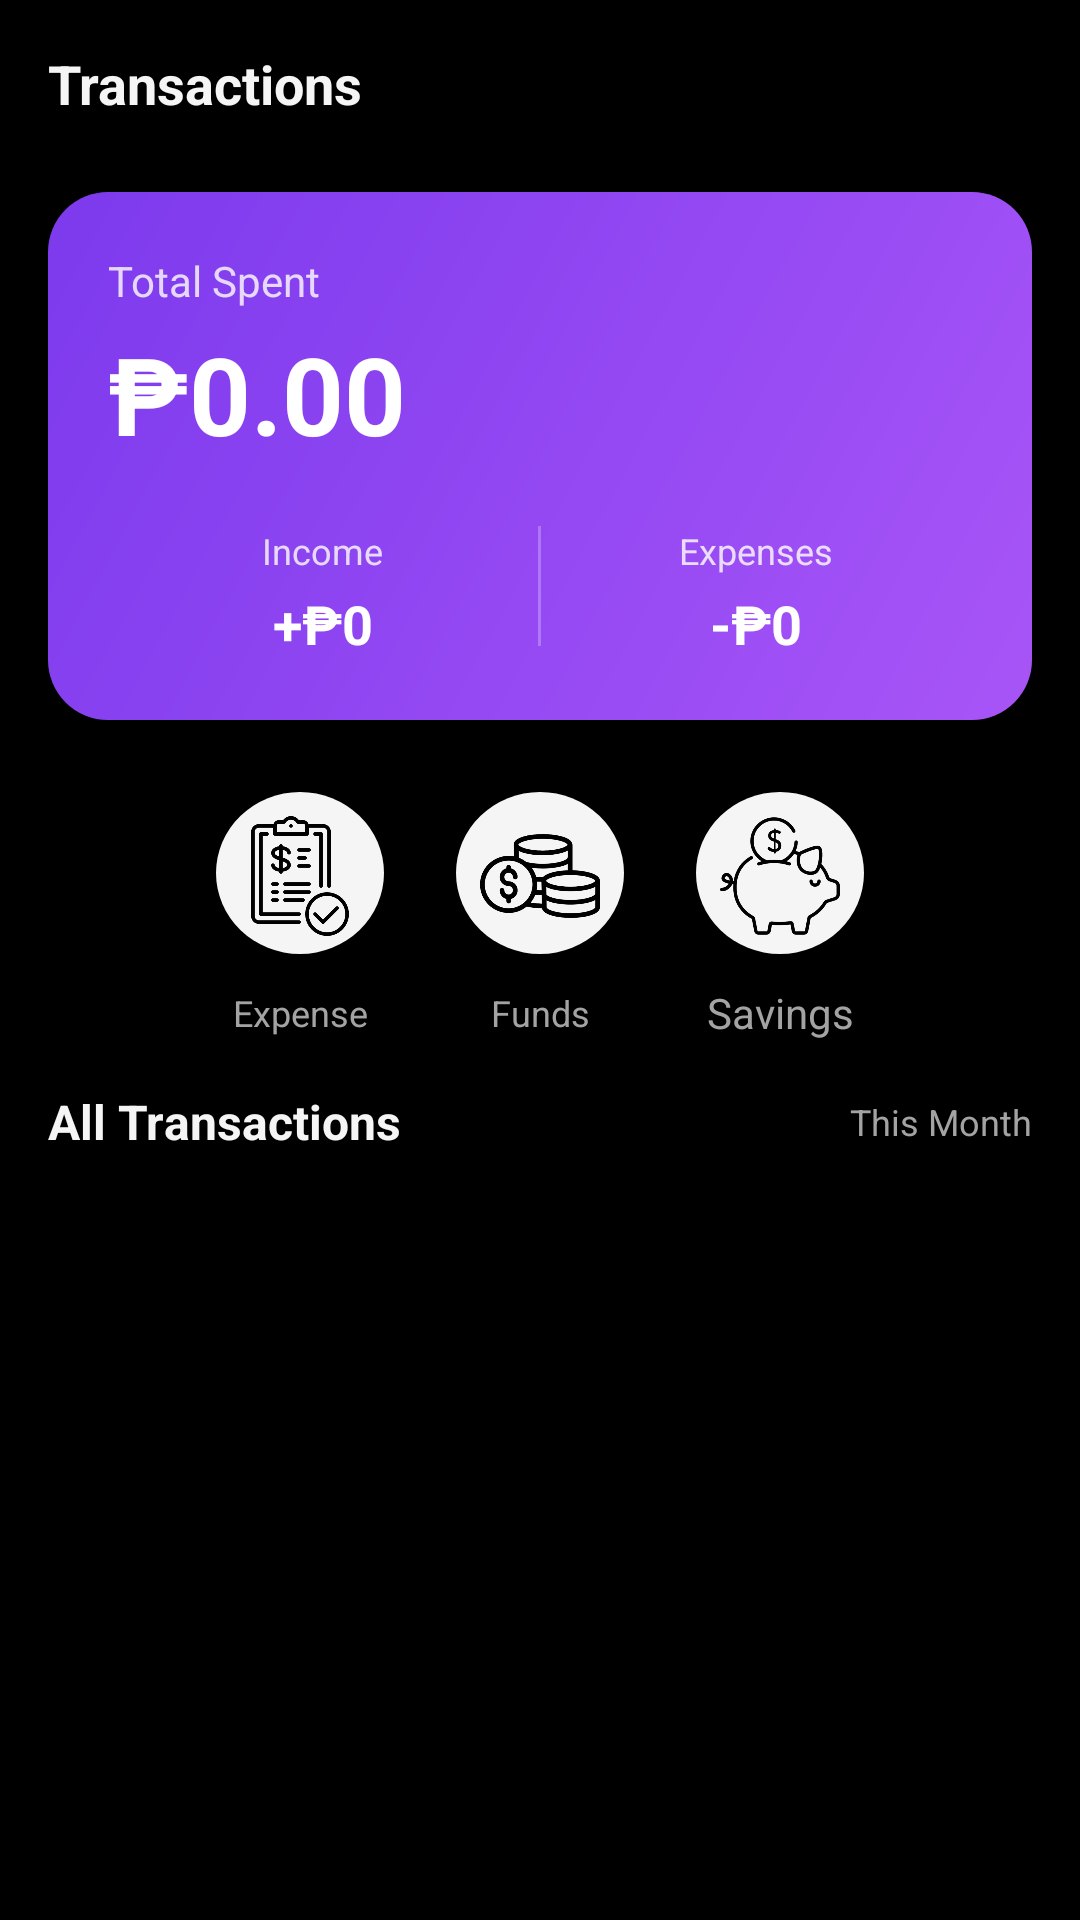

The Android layout XML behind this screen, and the referenced resources:
<!-- AndroidManifest.xml: application theme Theme.Usmentz -->
<!-- res/layout/fragment_detail_expenses.xml -->
<?xml version="1.0" encoding="utf-8"?>
<LinearLayout xmlns:android="http://schemas.android.com/apk/res/android"
    xmlns:app="http://schemas.android.com/apk/res-auto"
    android:layout_width="match_parent"
    android:layout_height="match_parent"
    android:orientation="vertical"
    android:background="@color/black_pure">

    
    <LinearLayout
        android:layout_width="match_parent"
        android:layout_height="56dp"
        android:orientation="horizontal"
        android:gravity="center_vertical"
        android:paddingHorizontal="16dp">

        <TextView
            android:id="@+id/tvPageTitle"
            android:layout_width="0dp"
            android:layout_height="wrap_content"
            android:layout_weight="1"
            android:text="Transactions"
            android:textColor="@color/text_primary"
            android:textSize="18sp"
            android:textStyle="bold"/>

        <ImageView
            android:id="@+id/btnSort"
            android:layout_width="24dp"
            android:layout_height="24dp"
            android:src="@drawable/ic_sort"
            android:contentDescription="Sort"
            app:tint="@color/text_secondary"/>

    </LinearLayout>

    
    <com.google.android.material.card.MaterialCardView
        android:layout_width="match_parent"
        android:layout_height="wrap_content"
        android:layout_marginHorizontal="16dp"
        android:layout_marginTop="8dp"
        app:cardCornerRadius="20dp"
        app:cardElevation="0dp"
        app:cardBackgroundColor="@android:color/transparent">

        <LinearLayout
            android:layout_width="match_parent"
            android:layout_height="wrap_content"
            android:orientation="vertical"
            android:background="@drawable/bg_hero_gradient"
            android:padding="20dp">

            <TextView
                android:layout_width="wrap_content"
                android:layout_height="wrap_content"
                android:text="Total Spent"
                android:textColor="#FFFFFF"
                android:textSize="14sp"
                android:alpha="0.8"/>

            <TextView
                android:id="@+id/tvTotalSpent"
                android:layout_width="wrap_content"
                android:layout_height="wrap_content"
                android:text="₱0.00"
                android:textColor="#FFFFFF"
                android:textSize="36sp"
                android:textStyle="bold"
                android:layout_marginTop="4dp"/>

            <LinearLayout
                android:layout_width="match_parent"
                android:layout_height="wrap_content"
                android:orientation="horizontal"
                android:layout_marginTop="20dp">

                <LinearLayout
                    android:layout_width="0dp"
                    android:layout_height="wrap_content"
                    android:layout_weight="1"
                    android:orientation="vertical"
                    android:gravity="center">

                    <TextView
                        android:layout_width="wrap_content"
                        android:layout_height="wrap_content"
                        android:text="Income"
                        android:textColor="#FFFFFF"
                        android:textSize="12sp"
                        android:alpha="0.8"/>

                    <TextView
                        android:id="@+id/tvIncome"
                        android:layout_width="wrap_content"
                        android:layout_height="wrap_content"
                        android:text="+₱0"
                        android:textColor="#FFFFFF"
                        android:textSize="18sp"
                        android:textStyle="bold"
                        android:layout_marginTop="4dp"/>

                </LinearLayout>

                <View
                    android:layout_width="1dp"
                    android:layout_height="40dp"
                    android:background="#40FFFFFF"/>

                <LinearLayout
                    android:layout_width="0dp"
                    android:layout_height="wrap_content"
                    android:layout_weight="1"
                    android:orientation="vertical"
                    android:gravity="center">

                    <TextView
                        android:layout_width="wrap_content"
                        android:layout_height="wrap_content"
                        android:text="Expenses"
                        android:textColor="#FFFFFF"
                        android:textSize="12sp"
                        android:alpha="0.8"/>

                    <TextView
                        android:id="@+id/tvExpenses"
                        android:layout_width="wrap_content"
                        android:layout_height="wrap_content"
                        android:text="-₱0"
                        android:textColor="#FFFFFF"
                        android:textSize="18sp"
                        android:textStyle="bold"
                        android:layout_marginTop="4dp"/>

                </LinearLayout>

            </LinearLayout>

        </LinearLayout>

    </com.google.android.material.card.MaterialCardView>

    
    <LinearLayout
        android:layout_width="match_parent"
        android:layout_height="wrap_content"
        android:orientation="horizontal"
        android:gravity="center"
        android:layout_marginTop="24dp"
        android:paddingHorizontal="32dp">

        
        <LinearLayout
            android:id="@+id/btnAddExpense"
            android:layout_width="56dp"
            android:layout_height="56dp"
            android:orientation="vertical"
            android:gravity="center"
            android:background="@drawable/bg_circle_glass"
            android:layout_marginEnd="24dp"
            android:padding="8dp">

            <ImageView
                android:layout_width="40dp"
                android:layout_height="40dp"
                android:scaleType="centerInside"
                android:src="@drawable/expenses"/>

        </LinearLayout>

        
        <LinearLayout
            android:id="@+id/btnAddFunds"
            android:layout_width="56dp"
            android:layout_height="56dp"
            android:orientation="vertical"
            android:gravity="center"
            android:background="@drawable/bg_circle_glass"
            android:layout_marginEnd="24dp"
            android:padding="8dp">

            <ImageView
                android:layout_width="40dp"
                android:layout_height="40dp"
                android:scaleType="centerInside"
                android:src="@drawable/funds"/>

        </LinearLayout>

        
        <LinearLayout
            android:id="@+id/btnAddSavings"
            android:layout_width="56dp"
            android:layout_height="56dp"
            android:orientation="vertical"
            android:gravity="center"
            android:background="@drawable/bg_circle_glass"
            android:padding="8dp">

            <ImageView
                android:layout_width="40dp"
                android:layout_height="40dp"
                android:scaleType="centerInside"
                android:src="@drawable/savings"/>

        </LinearLayout>

    </LinearLayout>

    
    <LinearLayout
        android:layout_width="match_parent"
        android:layout_height="wrap_content"
        android:orientation="horizontal"
        android:gravity="center"
        android:layout_marginTop="8dp"
        android:paddingHorizontal="32dp">

        <TextView
            android:layout_width="56dp"
            android:layout_height="wrap_content"
            android:text="Expense"
            android:textColor="@color/text_secondary"
            android:textSize="12sp"
            android:gravity="center"
            android:layout_marginEnd="24dp"/>

        <TextView
            android:layout_width="56dp"
            android:layout_height="wrap_content"
            android:text="Funds"
            android:textColor="@color/text_secondary"
            android:textSize="12sp"
            android:gravity="center"
            android:layout_marginEnd="24dp"/>

        <TextView
            android:layout_width="56dp"
            android:layout_height="wrap_content"
            android:text="Savings"
            android:textColor="@color/text_secondary"
            android:gravity="center"/>

    </LinearLayout>

    
    <LinearLayout
        android:layout_width="match_parent"
        android:layout_height="wrap_content"
        android:orientation="horizontal"
        android:gravity="center_vertical"
        android:paddingHorizontal="16dp"
        android:paddingVertical="16dp">

        <TextView
            android:layout_width="0dp"
            android:layout_height="wrap_content"
            android:layout_weight="1"
            android:text="All Transactions"
            android:textColor="@color/text_primary"
            android:textSize="16sp"
            android:textStyle="bold"/>

        <TextView
            android:id="@+id/tvFilterDate"
            android:layout_width="wrap_content"
            android:layout_height="wrap_content"
            android:text="This Month"
            android:textColor="@color/text_secondary"
            android:textSize="12sp"/>

    </LinearLayout>

    
    <androidx.recyclerview.widget.RecyclerView
        android:id="@+id/rvExpenses"
        android:layout_width="match_parent"
        android:layout_height="match_parent"
        android:paddingHorizontal="16dp"
        android:clipToPadding="false"/>

    
    <TextView
        android:id="@+id/tvNoExpenses"
        android:layout_width="match_parent"
        android:layout_height="wrap_content"
        android:text="No transactions yet"
        android:textColor="@color/text_secondary"
        android:textSize="14sp"
        android:gravity="center"
        android:padding="32dp"
        android:visibility="gone"/>

</LinearLayout>
<!-- resources referenced by this layout -->
<resources>
  <color name="black_pure">#000000</color>
  <color name="text_primary">#F5F5F5</color>
  <color name="text_secondary">#A3A3A3</color>
  <!-- drawable bg_circle_glass (drawable) -->
  <?xml version="1.0" encoding="utf-8"?>
  <layer-list xmlns:android="http://schemas.android.com/apk/res/android">
      <item>
          <shape android:shape="oval">
              <solid android:color="#20000000"/>
          </shape>
      </item>
      <item android:bottom="2dp">
          <shape android:shape="oval">
              <solid android:color="#F5F5F5"/>
          </shape>
      </item>
  </layer-list>
  <!-- drawable bg_hero_gradient (drawable) -->
  <?xml version="1.0" encoding="utf-8"?>
  <shape xmlns:android="http://schemas.android.com/apk/res/android"
      android:shape="rectangle">
      <gradient
          android:startColor="#A855F7"
          android:endColor="#7C3AED"
          android:angle="135"/>
  </shape>
  <color name="purple_primary">#A855F7</color>
  <color name="purple_secondary">#7C3AED</color>
  <color name="teal_accent">#00BFA5</color>
  <color name="teal_dim">#004D40</color>
  <color name="black_surface">#0A0A0A</color>
  <color name="black_elevated">#1E1E1E</color>
  <color name="accent_red">#FF5252</color>
  <color name="white_pure">#FFFFFF</color>
  <color name="text_hint">#737373</color>
  <style name="WindowAnimationTransition">
          <item name="android:activityOpenEnterAnimation">@anim/ios_push_enter</item>
          <item name="android:activityOpenExitAnimation">@anim/ios_push_exit</item>
          <item name="android:activityCloseEnterAnimation">@anim/ios_pop_enter</item>
          <item name="android:activityCloseExitAnimation">@anim/ios_pop_exit</item>
      </style>
  <style name="ShapeAppearance.Usmentz.Small" parent="ShapeAppearance.Material3.SmallComponent">
          <item name="cornerFamily">rounded</item>
          <item name="cornerSize">16dp</item>
      </style>
  <style name="ShapeAppearance.Usmentz.Medium" parent="ShapeAppearance.Material3.MediumComponent">
          <item name="cornerFamily">rounded</item>
          <item name="cornerSize">24dp</item>
      </style>
  <style name="ShapeAppearance.Usmentz.Large" parent="ShapeAppearance.Material3.LargeComponent">
          <item name="cornerFamily">rounded</item>
          <item name="cornerSize">32dp</item>
      </style>
</resources>
